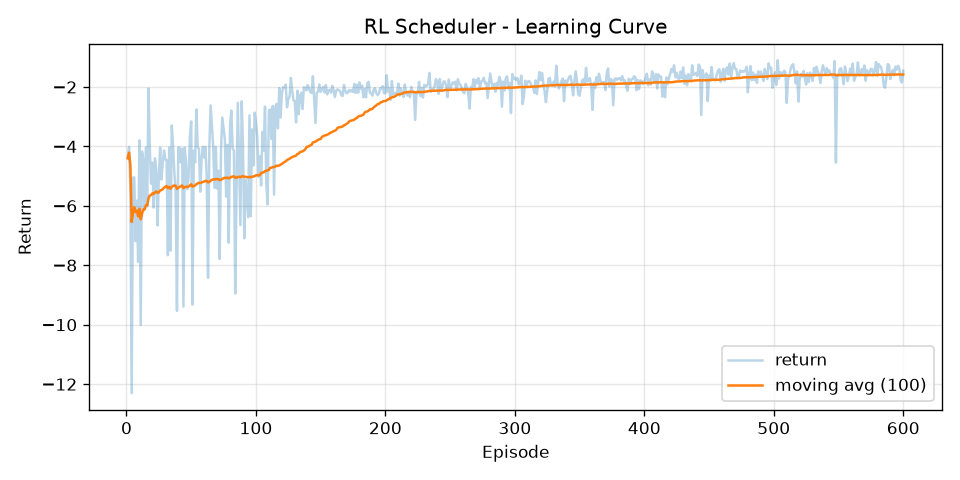

The file beside this chart, header and first rows:
episode, return, return_ma100
1, -4.398, -4.398
2, -4.017, -4.207
3, -5.459, -4.624
4, -12.3, -6.544
5, -5.057, -6.247
6, -5.038, -6.045
7, -7.191, -6.209
8, -5.827, -6.161
9, -7.883, -6.352
10, -3.793, -6.096
11, -10.01, -6.452
12, -4.172, -6.262
13, -4.438, -6.122
14, -6.087, -6.119
15, -4.037, -5.98
16, -6.016, -5.983
17, -2.054, -5.751
18, -4.038, -5.656
19, -5.251, -5.635
20, -4.545, -5.58
21, -6.057, -5.603
22, -4.398, -5.548
23, -4.788, -5.515
24, -6.66, -5.563
25, -5.017, -5.541
26, -4.038, -5.483
27, -5.117, -5.47
28, -4.545, -5.437
29, -4.138, -5.392
30, -4.438, -5.36
31, -4.459, -5.331
32, -7.662, -5.404
33, -4.038, -5.362
34, -7.505, -5.425
35, -3.295, -5.365
36, -4.015, -5.327
37, -4.883, -5.315
38, -5.545, -5.321
39, -9.534, -5.429
40, -4.038, -5.394
41, -4.037, -5.361
42, -4.545, -5.342
43, -4.077, -5.312
44, -9.391, -5.405
45, -4.038, -5.375
46, -4.545, -5.357
47, -5.438, -5.358
48, -5.017, -5.351
49, -3.672, -5.317
50, -3.159, -5.274
51, -9.322, -5.353
52, -4.138, -5.33
53, -4.545, -5.315
54, -2.755, -5.268
55, -4.017, -5.245
56, -4.095, -5.224
57, -5.522, -5.23
58, -4.418, -5.216
59, -4.017, -5.195
60, -4.378, -5.182
... 540 more rows
